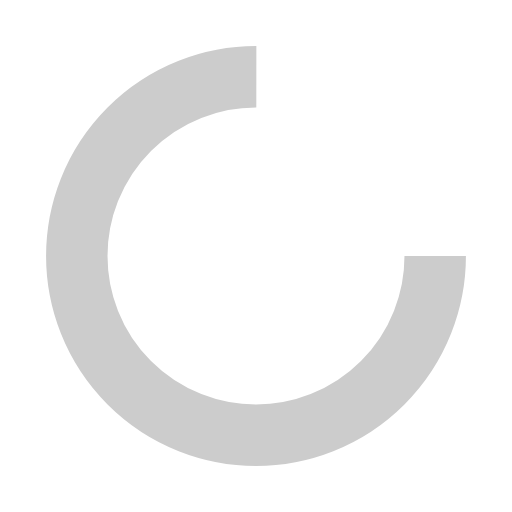
t = 0.00 s
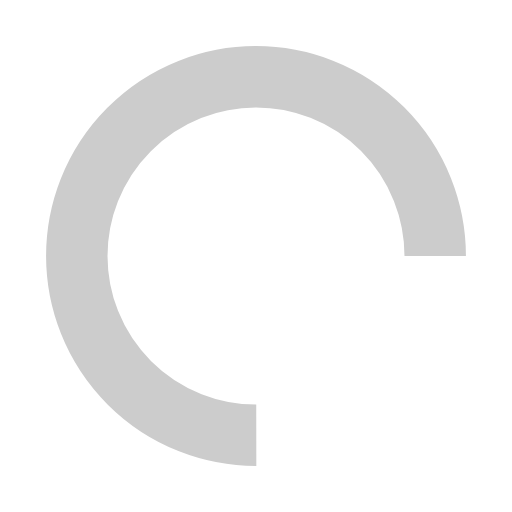
t = 0.19 s
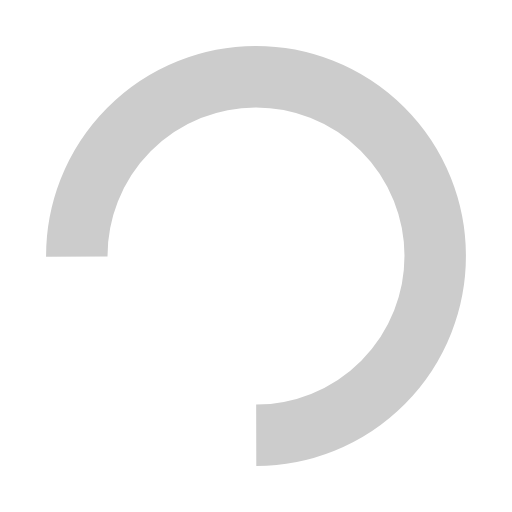
t = 0.37 s
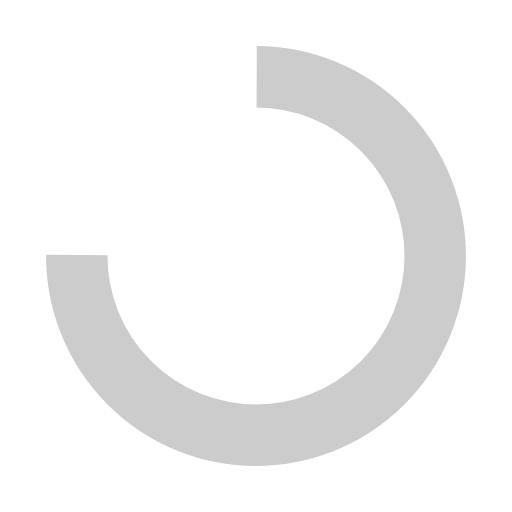
t = 0.56 s

The animated SVG that drew these frames (rendered in a browser with its animation timeline set to each time). Animation: 1 SMIL element (animateTransform=1); one cycle of 0.74 s, repeats indefinitely.

<?xml version="1.0" encoding="utf-8"?>
<svg xmlns="http://www.w3.org/2000/svg" xmlns:xlink="http://www.w3.org/1999/xlink" style="margin: auto; background: none; display: block; shape-rendering: auto;" width="204px" height="204px" viewBox="0 0 100 100" preserveAspectRatio="xMidYMid">
<circle cx="50" cy="50" fill="none" stroke="#cccccc" stroke-width="12" r="35" stroke-dasharray="164.93361431346415 56.97787143782138">
  <animateTransform attributeName="transform" type="rotate" repeatCount="indefinite" dur="0.7407407407407407s" values="0 50 50;360 50 50" keyTimes="0;1"></animateTransform>
</circle>
<!-- [ldio] generated by https://loading.io/ --></svg>